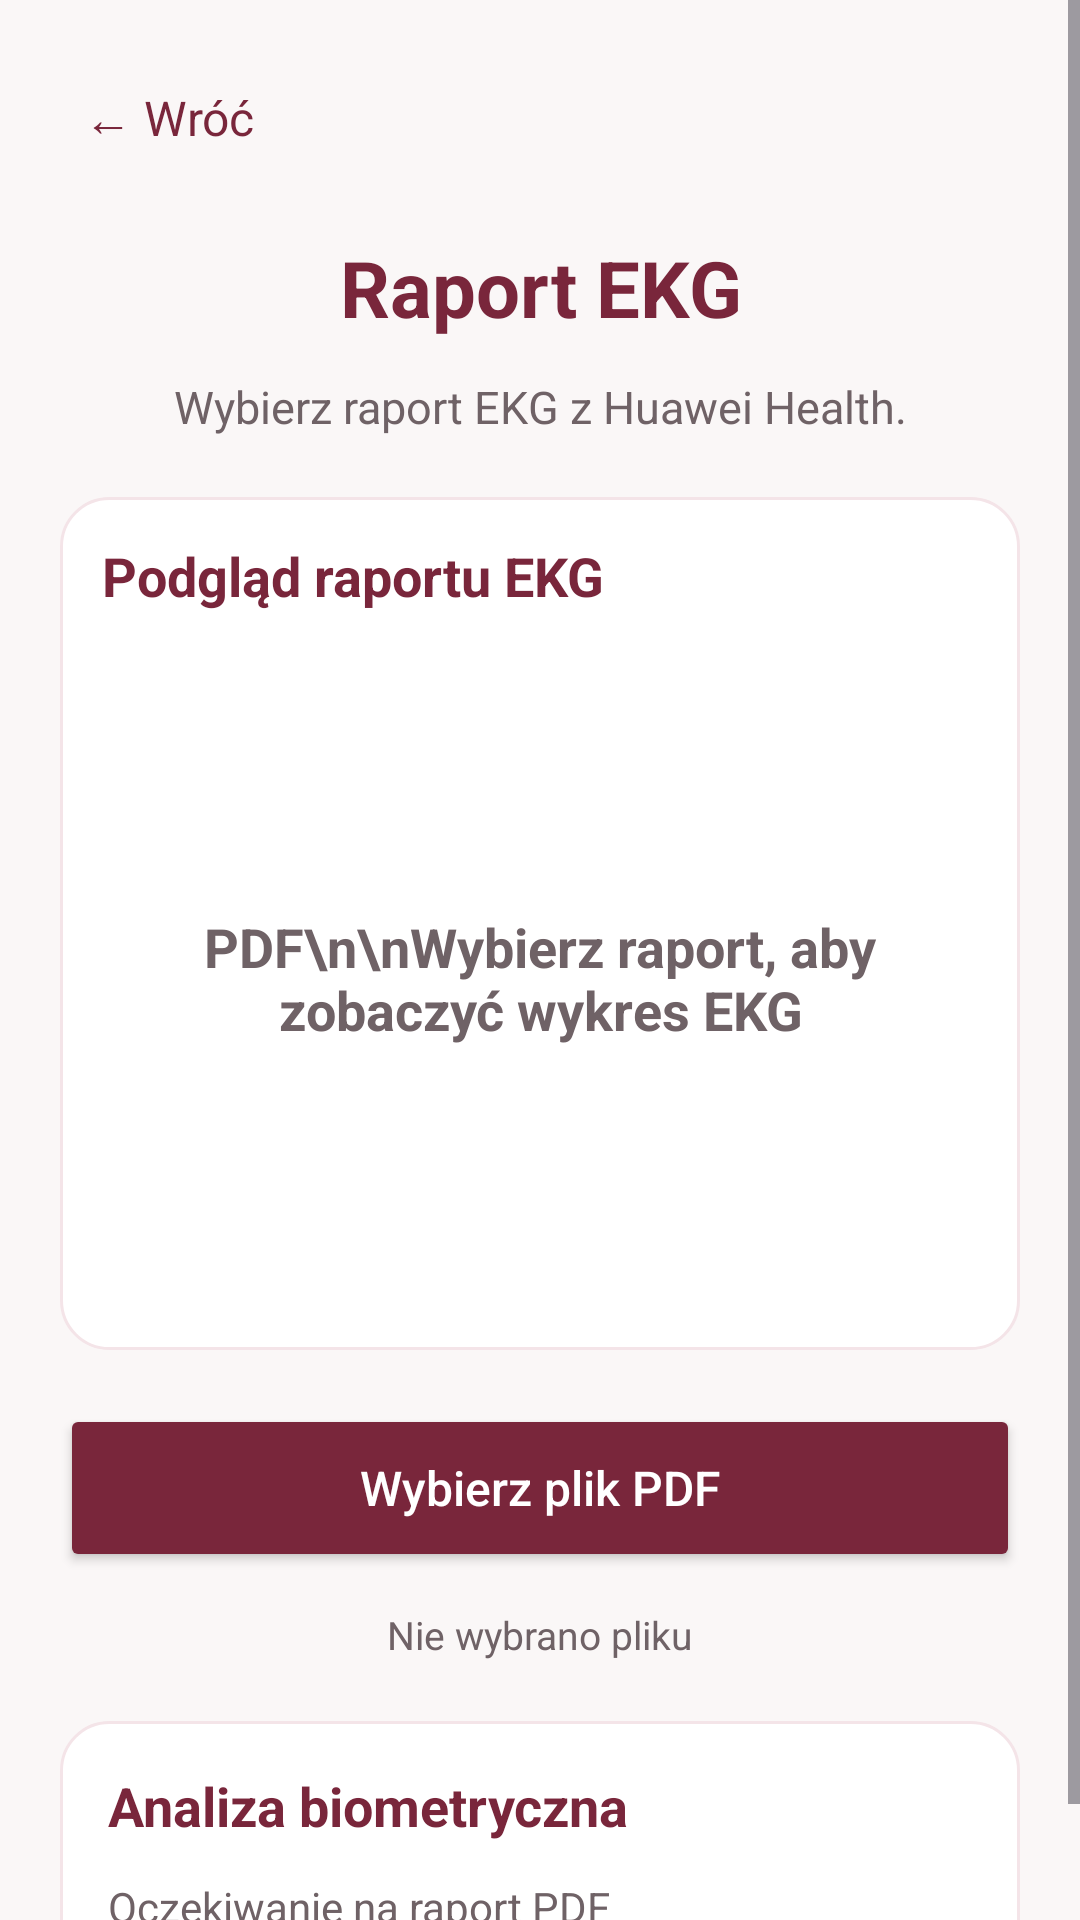

Android layout source for this screen:
<!-- AndroidManifest.xml: application theme Theme.Biometry -->
<!-- res/layout/activity_measurement.xml -->
<?xml version="1.0" encoding="utf-8"?>
<ScrollView xmlns:android="http://schemas.android.com/apk/res/android"
    android:layout_width="match_parent"
    android:layout_height="match_parent"
    android:background="@color/background"
    android:fillViewport="true">

    <LinearLayout
        android:layout_width="match_parent"
        android:layout_height="wrap_content"
        android:orientation="vertical"
        android:padding="20dp">

        <TextView
            android:id="@+id/btnBack"
            android:layout_width="wrap_content"
            android:layout_height="wrap_content"
            android:text="← Wróć"
            android:textSize="16sp"
            android:textColor="@color/primary"
            android:padding="8dp"/>

        <TextView
            android:id="@+id/txtTitle"
            android:layout_width="match_parent"
            android:layout_height="wrap_content"
            android:text="Raport EKG"
            android:textSize="26sp"
            android:textStyle="bold"
            android:textColor="@color/primary"
            android:gravity="center"
            android:layout_marginTop="20dp"
            android:layout_marginBottom="12dp"/>

        <TextView
            android:id="@+id/txtDescription"
            android:layout_width="match_parent"
            android:layout_height="wrap_content"
            android:text="Wybierz raport EKG z Huawei Health."
            android:textSize="15sp"
            android:textColor="@color/text_secondary"
            android:gravity="center"
            android:layout_marginBottom="20dp"/>

        
        <LinearLayout
            android:layout_width="match_parent"
            android:layout_height="wrap_content"
            android:orientation="vertical"
            android:background="@drawable/card_background"
            android:padding="14dp"
            android:layout_marginBottom="18dp">

            <TextView
                android:layout_width="match_parent"
                android:layout_height="wrap_content"
                android:text="Podgląd raportu EKG"
                android:textSize="18sp"
                android:textStyle="bold"
                android:textColor="@color/primary"
                android:layout_marginBottom="12dp"/>

            <ImageView
                android:id="@+id/imgPdfPreview"
                android:layout_width="match_parent"
                android:layout_height="220dp"
                android:scaleType="fitCenter"
                android:visibility="gone"
                android:contentDescription="Podgląd raportu EKG"/>

            <TextView
                android:id="@+id/txtPreviewPlaceholder"
                android:layout_width="match_parent"
                android:layout_height="220dp"
                android:text="PDF\n\nWybierz raport, aby zobaczyć wykres EKG"
                android:textSize="18sp"
                android:textStyle="bold"
                android:textColor="@color/text_secondary"
                android:gravity="center"/>

        </LinearLayout>

        
        <Button
            android:id="@+id/btnSelectPdf"
            android:layout_width="match_parent"
            android:layout_height="56dp"
            android:text="Wybierz plik PDF"
            android:textAllCaps="false"
            android:textSize="16sp"
            android:backgroundTint="@color/primary"
            android:textColor="@color/white"/>

        <TextView
            android:id="@+id/txtFileName"
            android:layout_width="match_parent"
            android:layout_height="wrap_content"
            android:text="Nie wybrano pliku"
            android:textSize="13sp"
            android:textColor="@color/text_secondary"
            android:gravity="center"
            android:layout_marginTop="12dp"/>

        
        <LinearLayout
            android:layout_width="match_parent"
            android:layout_height="wrap_content"
            android:orientation="vertical"
            android:background="@drawable/card_background"
            android:padding="16dp"
            android:layout_marginTop="20dp">

            <TextView
                android:layout_width="match_parent"
                android:layout_height="wrap_content"
                android:text="Analiza biometryczna"
                android:textSize="18sp"
                android:textStyle="bold"
                android:textColor="@color/primary"
                android:layout_marginBottom="12dp"/>

            <ProgressBar
                android:id="@+id/analysisProgress"
                style="?android:attr/progressBarStyleHorizontal"
                android:layout_width="match_parent"
                android:layout_height="8dp"
                android:indeterminate="true"
                android:indeterminateTint="@color/primary"
                android:visibility="gone"
                android:layout_marginBottom="12dp"/>

            <TextView
                android:id="@+id/txtAnalysisStatus"
                android:layout_width="match_parent"
                android:layout_height="wrap_content"
                android:text="Oczekiwanie na raport PDF"
                android:textSize="14sp"
                android:textColor="@color/text_secondary"/>

        </LinearLayout>

    </LinearLayout>
</ScrollView>
<!-- resources referenced by this layout -->
<resources>
  <color name="background">#FAF7F7</color>
  <color name="primary">#79263B</color>
  <color name="text_secondary">#6F6266</color>
  <color name="white">#FFFFFF</color>
  <!-- drawable card_background (drawable) -->
  <?xml version="1.0" encoding="utf-8"?>
  <shape xmlns:android="http://schemas.android.com/apk/res/android">
      <solid android:color="#FFFFFF"/>
      <corners android:radius="16dp"/>
      <stroke
          android:width="1dp"
          android:color="#F4E4E8"/>
  </shape>
  <style name="Theme.Biometry" parent="Base.Theme.Biometry" />
  <style name="Base.Theme.Biometry" parent="Theme.Material3.DayNight.NoActionBar">
          
          
      </style>
</resources>
